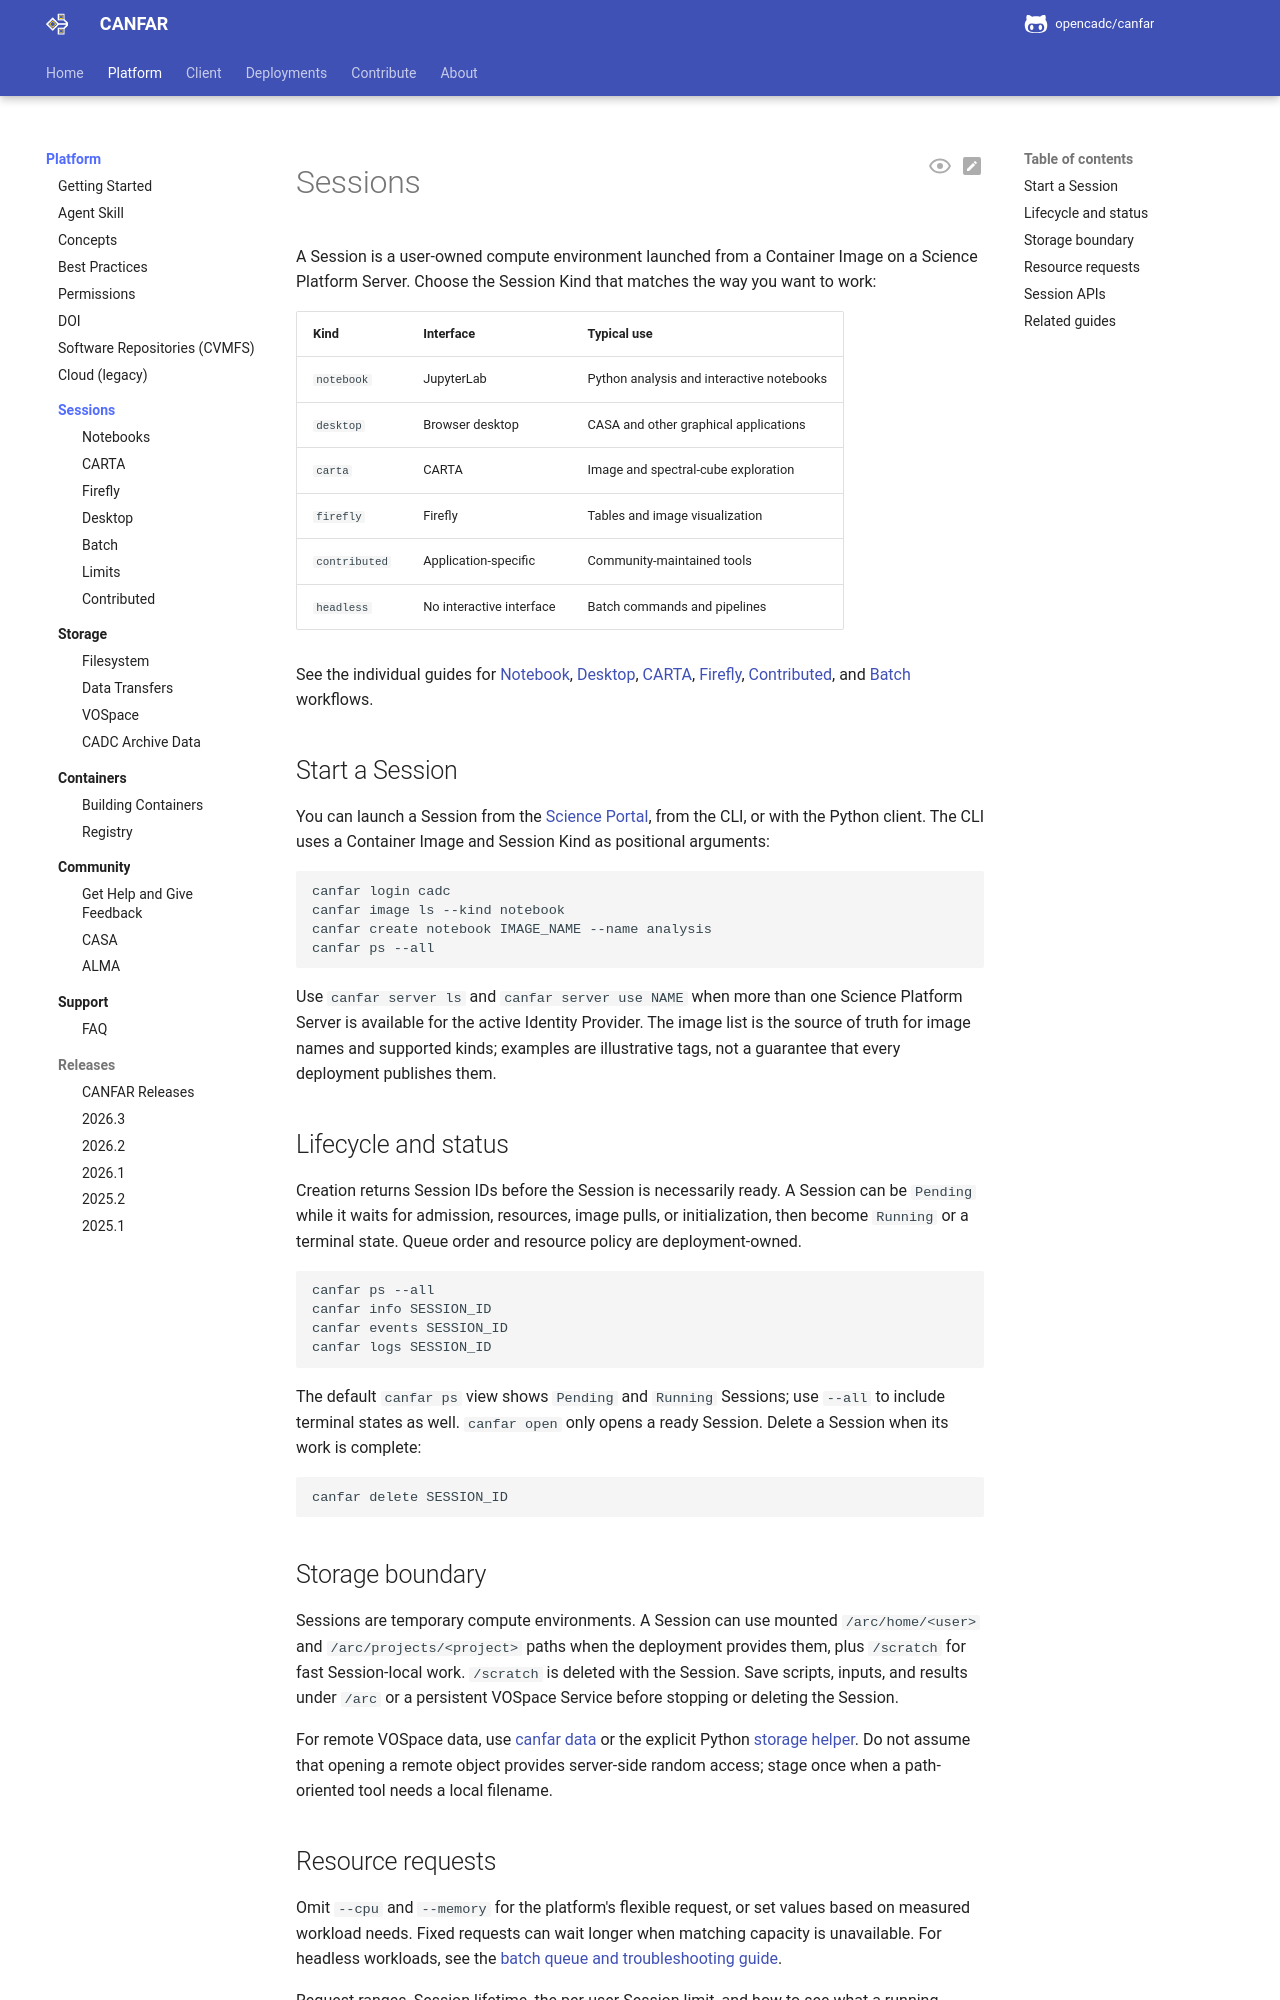

repository: opencadc/canfar · page: edge/platform/sessions/index.html · generator: mkdocs

<span id="interactive-sessions"></span>

# Sessions

A Session is a user-owned compute environment launched from a Container Image
on a Science Platform Server. Choose the Session Kind that matches the way you
want to work:

| Kind | Interface | Typical use |
| --- | --- | --- |
| `notebook` | JupyterLab | Python analysis and interactive notebooks |
| `desktop` | Browser desktop | CASA and other graphical applications |
| `carta` | CARTA | Image and spectral-cube exploration |
| `firefly` | Firefly | Tables and image visualization |
| `contributed` | Application-specific | Community-maintained tools |
| `headless` | No interactive interface | Batch commands and pipelines |

See the individual guides for [Notebook](notebook.md), [Desktop](desktop.md),
[CARTA](carta.md), [Firefly](firefly.md), [Contributed](contributed.md), and
[Batch](batch.md) workflows.

<span id="session-fundamentals"></span>
<span id="what-are-interactive-sessions"></span>
<span id="key-benefits"></span>
<span id="session-type-comparison"></span>
<span id="session-management"></span>
<span id="creating-sessions"></span>
<span id="flexible-allocation-default"></span>
<span id="fixed-allocation"></span>
<span id="integration-with-platform-services"></span>
<span id="container-environments"></span>
<span id="cvmfs-software-repositories"></span>
<span id="authentication-permissions"></span>
<span id="choosing-your-session-type"></span>
<span id="for-astronomy-specialisations"></span>
<span id="for-production-work"></span>

## Start a Session

You can launch a Session from the [Science Portal](https://www.canfar.net/),
from the CLI, or with the Python client. The CLI uses a Container Image and
Session Kind as positional arguments:

```bash
canfar login cadc
canfar image ls --kind notebook
canfar create notebook IMAGE_NAME --name analysis
canfar ps --all
```

Use `canfar server ls` and `canfar server use NAME` when more than one Science
Platform Server is available for the active Identity Provider. The image list
is the source of truth for image names and supported kinds; examples are
illustrative tags, not a guarantee that every deployment publishes them.

<span id="session-lifecycle"></span>

## Lifecycle and status

Creation returns Session IDs before the Session is necessarily ready. A Session
can be `Pending` while it waits for admission, resources, image pulls, or
initialization, then become `Running` or a terminal state. Queue order and
resource policy are deployment-owned.

```bash
canfar ps --all
canfar info SESSION_ID
canfar events SESSION_ID
canfar logs SESSION_ID
```

The default `canfar ps` view shows `Pending` and `Running` Sessions; use
`--all` to include terminal states as well. `canfar open` only opens a ready
Session. Delete a Session when its work is complete:

```bash
canfar delete SESSION_ID
```

<span id="storage-integration"></span>
<span id="for-data-analysis"></span>
